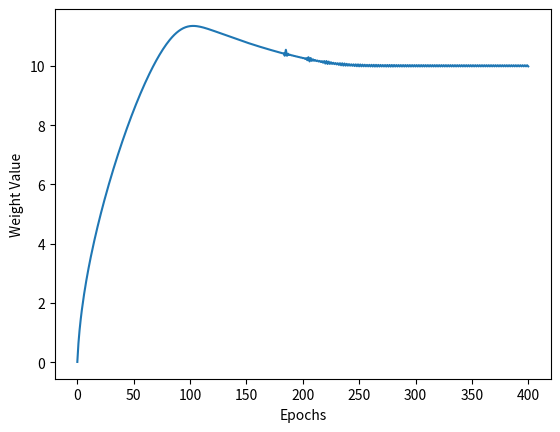
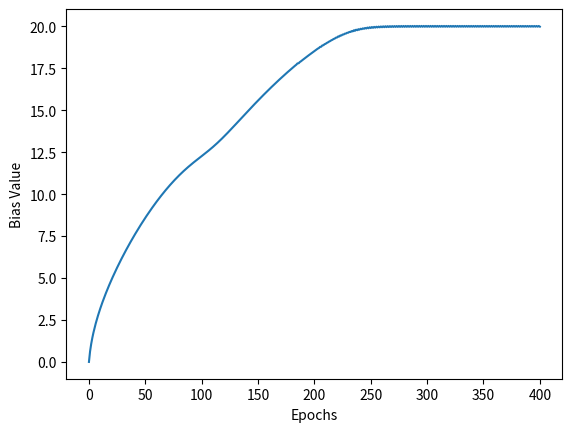
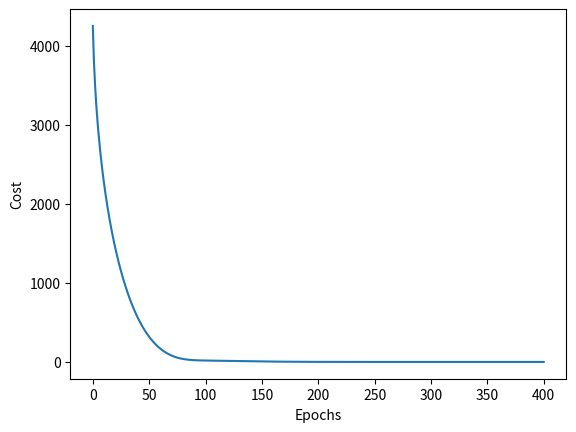
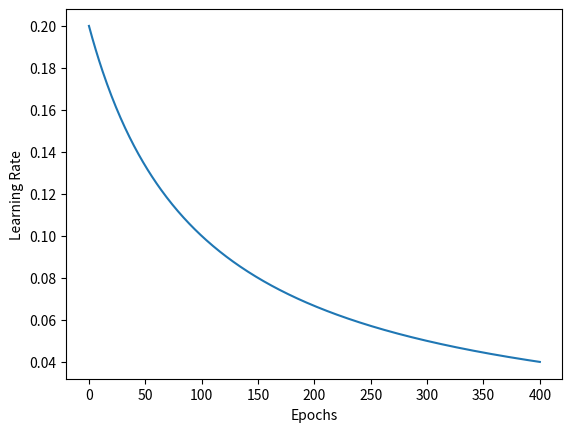

Write Python code to recreate these figures, in order.
print("\n")

import numpy as np
import matplotlib.pyplot as plt
np.random.seed(0)    # For repeatability

class Dense_Layer:
    def __init__(self, n_inputs, n_neurons):
        self.weights = 0.01 * np.random.randn(n_inputs, n_neurons)
        self.biases = np.zeros([1, n_neurons])

    def forward(self, inputs):    # inputs is X
        self.inputs = inputs
        self.outputs = np.dot(inputs, self.weights) + self.biases

    def backward(self, dvalues):    # dvalues is .dinputs from cost function
        self.dweights = np.dot(self.inputs.T, dvalues)
        self.dbiases = np.sum(dvalues, axis=0, keepdims=True)

class MAE_Cost:
    def forward(self, y_pred, y_true):    # y_pred is prediction from model, y_true is the answer
        return np.mean(np.abs(y_pred - y_true))

    def backward(self, y_pred, y_true):
        self.dinputs = np.sign(y_pred - y_true) / y_pred.size

class MSE_Cost:
    def forward(self, y_pred, y_true):
        return np.mean(np.square(y_pred - y_true))

    def backward(self, y_pred, y_true):
        self.dinputs = (2 / y_pred.size) * (y_pred - y_true)

class RMSProp_Optimizer:
    def __init__(self, learning_rate, rho=0.9, eps=1e-7):    # rho is decay rate
        self.lr = learning_rate
        self.rho = rho
        self.eps = eps
    
    def update_params(self, layer):    # dense layer
        # if layer does not have the attribute "cache_weights",
        # meaning that the layer also does not have the attribute "cache_biases",
        # so let's initialize those attributes with cache as 0
        if hasattr(layer, "cache_weights") == False:
            layer.cache_weights = np.zeros_like(layer.weights)
            layer.cache_biases = np.zeros_like(layer.biases)
        
        layer.cache_weights = (layer.cache_weights * self.rho) + ((1 - self.rho) * layer.dweights ** 2)
        layer.cache_biases = (layer.cache_biases * self.rho) + ((1 - self.rho) * layer.dbiases ** 2)

        layer.weights += (self.lr / (np.sqrt(layer.cache_weights) + self.eps)) * -layer.dweights
        layer.biases += (self.lr / (np.sqrt(layer.cache_biases) + self.eps)) * -layer.dbiases


class Learning_Rate_Decayer:
    def __init__(self, optimizer, decay_factor):
        self.epochs = 0
        self.optimizer = optimizer
        self.initial_lr = optimizer.lr
        self.decay_factor = decay_factor

    def update_learning_rate(self):
        self.epochs += 1
        self.optimizer.lr = self.initial_lr / (1 + (self.decay_factor * self.epochs))


# hours studied
X = np.array([[0], [1], [2], [3], [4], [5], [6], [7], [8]])    # one input feature for each example
# percentage
y = np.array([[20], [30], [40], [50], [60], [70], [80], [90], [100]])    # one output feature for each example

mse = MSE_Cost()    # define cost function
model = Dense_Layer(1, 1)    # 1 input feature, 1 neuron (output feature)
optimizer = RMSProp_Optimizer(0.2)    # learning rate of 0.2
decayer = Learning_Rate_Decayer(optimizer, 0.01)

model.forward(X)
print(model.weights, model.biases)
cost_history, lr_history = [], []    # append to this list in the loop
weight_history, bias_history = [], []    # append in loop
print("Original Cost:", mse.forward(model.outputs, y))

for epochs in range(400):
    # forward pass
    model.forward(X)
    weight_history.append(float(model.weights))
    bias_history.append(float(model.biases))
    cost_history.append(mse.forward(model.outputs, y))
    lr_history.append(optimizer.lr)

    # backward pass
    mse.backward(model.outputs, y)
    model.backward(mse.dinputs)

    # update parameters & learning rate
    optimizer.update_params(model)
    decayer.update_learning_rate()

# Check New Cost
model.forward(X)
weight_history.append(float(model.weights))
bias_history.append(float(model.biases))
print(model.weights, model.biases)
cost_history.append(mse.forward(model.outputs, y))
print("New Cost:", cost_history[-1])
lr_history.append(optimizer.lr)

def graph(data, xlabel, ylabel, fname):
    # Initialize Graph
    fig = plt.figure()    # create a graphing space
    plt.plot(data)     # plot on graphing space

    # Label Graph
    plt.xlabel(xlabel)    
    plt.ylabel(ylabel)

    # Save and Close Graph
    fig.savefig(fname)
    plt.close()

graph(weight_history, "Epochs", "Weight Value", "weight.png")
graph(bias_history, "Epochs", "Bias Value", "bias.png")
graph(cost_history, "Epochs", "Cost", "cost.png")
graph(lr_history, "Epochs", "Learning Rate", "lr.png")

print("\n")
